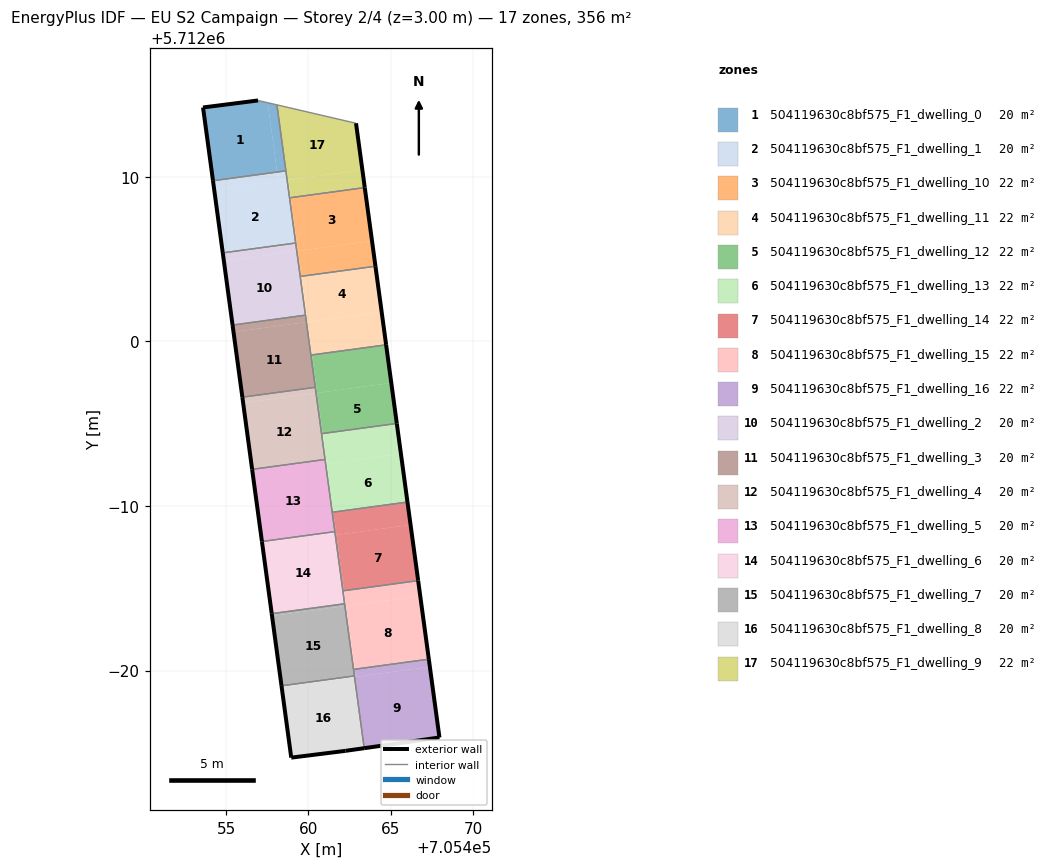
=== STOREY PLAN SPEC (per zone: floor XY polygon, exterior-wall plan segments, windows/doors) ===
zone 1: 504119630c8bf575_F1_dwelling_0  (19.8 m²)
  floor: (705458.10, 5712010.28) (705457.53, 5712014.49) (705456.94, 5712014.63) (705453.60, 5712014.21) (705454.21, 5712009.75)
  floor: (705458.64, 5712010.36) (705458.09, 5712014.36) (705457.53, 5712014.49) (705458.10, 5712010.28)
  exterior wall: (705453.60, 5712014.21) – (705456.94, 5712014.63)  [3.4 m]
  exterior wall: (705454.21, 5712009.75) – (705453.60, 5712014.21)  [4.5 m]
  interior walls: 3
zone 2: 504119630c8bf575_F1_dwelling_1  (19.8 m²)
  floor: (705459.23, 5712005.97) (705458.71, 5712009.79) (705454.28, 5712009.19) (705454.80, 5712005.37)
  floor: (705458.18, 5712009.72) (705458.10, 5712010.28) (705454.21, 5712009.75) (705454.28, 5712009.19)
  floor: (705458.71, 5712009.79) (705458.64, 5712010.36) (705458.10, 5712010.28) (705458.18, 5712009.72) (705454.28, 5712009.19)
  exterior wall: (705454.80, 5712005.37) – (705454.21, 5712009.75)  [4.4 m]
  interior walls: 4
zone 3: 504119630c8bf575_F1_dwelling_10  (22.2 m²)
  floor: (705463.87, 5712006.10) (705463.43, 5712009.34) (705458.93, 5712008.73) (705459.37, 5712005.49)
  floor: (705464.08, 5712004.56) (705463.87, 5712006.10) (705459.37, 5712005.49) (705459.58, 5712003.95)
  floor: (705459.37, 5712005.49) (705458.93, 5712008.73) (705458.86, 5712008.72) (705459.30, 5712005.48)
  floor: (705459.58, 5712003.95) (705459.37, 5712005.49) (705459.30, 5712005.48) (705459.51, 5712003.94)
  exterior wall: (705463.43, 5712009.34) – (705464.08, 5712004.56)  [4.8 m]
  interior walls: 4
zone 4: 504119630c8bf575_F1_dwelling_11  (22.2 m²)
  floor: (705464.45, 5712001.79) (705464.08, 5712004.56) (705459.58, 5712003.95) (705459.95, 5712001.18)
  floor: (705460.23, 5711999.17) (705459.95, 5712001.18) (705459.88, 5712001.17) (705460.15, 5711999.17)
  floor: (705464.72, 5711999.79) (705464.45, 5712001.79) (705459.95, 5712001.18) (705460.23, 5711999.17)
  floor: (705459.95, 5712001.18) (705459.58, 5712003.95) (705459.51, 5712003.94) (705459.88, 5712001.17)
  exterior wall: (705464.08, 5712004.56) – (705464.72, 5711999.79)  [4.8 m]
  interior walls: 4
zone 5: 504119630c8bf575_F1_dwelling_12  (22.2 m²)
  floor: (705465.37, 5711995.01) (705465.04, 5711997.47) (705460.54, 5711996.86) (705460.87, 5711994.40)
  floor: (705465.04, 5711997.47) (705464.72, 5711999.79) (705460.23, 5711999.17) (705460.54, 5711996.86)
  floor: (705460.87, 5711994.40) (705460.54, 5711996.86) (705460.47, 5711996.85) (705460.80, 5711994.39)
  floor: (705460.54, 5711996.86) (705460.23, 5711999.17) (705460.15, 5711999.17) (705460.47, 5711996.85)
  exterior wall: (705464.72, 5711999.79) – (705465.37, 5711995.01)  [4.8 m]
  interior walls: 4
zone 6: 504119630c8bf575_F1_dwelling_13  (22.2 m²)
  floor: (705466.02, 5711990.24) (705465.62, 5711993.16) (705461.12, 5711992.55) (705461.52, 5711989.63)
  floor: (705465.62, 5711993.16) (705465.37, 5711995.01) (705460.87, 5711994.40) (705461.12, 5711992.55)
  floor: (705461.52, 5711989.63) (705461.12, 5711992.55) (705461.05, 5711992.54) (705461.45, 5711989.62)
  floor: (705461.12, 5711992.55) (705460.87, 5711994.40) (705460.80, 5711994.39) (705461.05, 5711992.54)
  exterior wall: (705465.37, 5711995.01) – (705466.02, 5711990.24)  [4.8 m]
  interior walls: 4
zone 7: 504119630c8bf575_F1_dwelling_14  (22.2 m²)
  floor: (705466.67, 5711985.46) (705466.21, 5711988.85) (705461.71, 5711988.24) (705462.17, 5711984.85)
  floor: (705466.21, 5711988.85) (705466.02, 5711990.24) (705461.52, 5711989.63) (705461.71, 5711988.24)
  floor: (705461.71, 5711988.24) (705461.52, 5711989.63) (705461.45, 5711989.62) (705461.64, 5711988.23)
  floor: (705462.17, 5711984.85) (705461.71, 5711988.24) (705461.64, 5711988.23) (705462.10, 5711984.84)
  exterior wall: (705466.02, 5711990.24) – (705466.67, 5711985.46)  [4.8 m]
  interior walls: 4
zone 8: 504119630c8bf575_F1_dwelling_15  (22.2 m²)
  floor: (705467.32, 5711980.69) (705466.80, 5711984.54) (705462.30, 5711983.93) (705462.82, 5711980.08)
  floor: (705466.80, 5711984.54) (705466.67, 5711985.46) (705462.17, 5711984.85) (705462.30, 5711983.93)
  floor: (705462.82, 5711980.08) (705462.30, 5711983.93) (705462.22, 5711983.92) (705462.74, 5711980.07)
  floor: (705462.30, 5711983.93) (705462.17, 5711984.85) (705462.10, 5711984.84) (705462.22, 5711983.92)
  exterior wall: (705466.67, 5711985.46) – (705467.32, 5711980.69)  [4.8 m]
  interior walls: 4
zone 9: 504119630c8bf575_F1_dwelling_16  (22.2 m²)
  floor: (705467.38, 5711980.23) (705467.32, 5711980.69) (705462.82, 5711980.08) (705462.88, 5711979.62)
  floor: (705467.96, 5711975.93) (705467.32, 5711980.69) (705467.38, 5711980.23) (705462.88, 5711979.62) (705462.82, 5711980.08) (705462.74, 5711980.07) (705463.39, 5711975.28)
  exterior wall: (705467.32, 5711980.69) – (705467.96, 5711975.93)  [4.8 m]
  exterior wall: (705467.96, 5711975.93) – (705463.39, 5711975.28)  [4.6 m]
  interior walls: 3
zone 10: 504119630c8bf575_F1_dwelling_2  (19.8 m²)
  floor: (705459.82, 5712001.59) (705459.30, 5712005.48) (705454.87, 5712004.88) (705455.40, 5712000.99)
  floor: (705459.30, 5712005.48) (705459.23, 5712005.97) (705454.80, 5712005.37) (705454.87, 5712004.88)
  exterior wall: (705455.40, 5712000.99) – (705454.80, 5712005.37)  [4.4 m]
  interior walls: 4
zone 11: 504119630c8bf575_F1_dwelling_3  (19.8 m²)
  floor: (705460.42, 5711997.21) (705459.88, 5712001.17) (705455.45, 5712000.57) (705455.99, 5711996.61)
  floor: (705459.88, 5712001.17) (705459.82, 5712001.59) (705455.40, 5712000.99) (705455.45, 5712000.57)
  exterior wall: (705455.99, 5711996.61) – (705455.40, 5712000.99)  [4.4 m]
  interior walls: 4
zone 12: 504119630c8bf575_F1_dwelling_4  (19.8 m²)
  floor: (705461.01, 5711992.82) (705460.47, 5711996.85) (705456.04, 5711996.25) (705456.59, 5711992.22)
  floor: (705460.47, 5711996.85) (705460.42, 5711997.21) (705455.99, 5711996.61) (705456.04, 5711996.25)
  exterior wall: (705456.59, 5711992.22) – (705455.99, 5711996.61)  [4.4 m]
  interior walls: 4
zone 13: 504119630c8bf575_F1_dwelling_5  (19.8 m²)
  floor: (705461.61, 5711988.44) (705461.01, 5711992.82) (705456.59, 5711992.22) (705457.18, 5711987.84)
  exterior wall: (705457.18, 5711987.84) – (705456.59, 5711992.22)  [4.4 m]
  interior walls: 4
zone 14: 504119630c8bf575_F1_dwelling_6  (19.8 m²)
  floor: (705462.20, 5711984.06) (705461.61, 5711988.44) (705457.18, 5711987.84) (705457.78, 5711983.46)
  exterior wall: (705457.78, 5711983.46) – (705457.18, 5711987.84)  [4.4 m]
  interior walls: 4
zone 15: 504119630c8bf575_F1_dwelling_7  (19.8 m²)
  floor: (705462.80, 5711979.67) (705462.22, 5711983.92) (705457.80, 5711983.32) (705458.37, 5711979.07)
  floor: (705462.22, 5711983.92) (705462.20, 5711984.06) (705457.78, 5711983.46) (705457.80, 5711983.32)
  exterior wall: (705458.37, 5711979.07) – (705457.78, 5711983.46)  [4.4 m]
  interior walls: 4
zone 16: 504119630c8bf575_F1_dwelling_8  (19.8 m²)
  floor: (705463.39, 5711975.28) (705462.81, 5711979.61) (705458.38, 5711979.01) (705458.96, 5711974.71) (705462.26, 5711975.12)
  floor: (705462.81, 5711979.61) (705462.80, 5711979.67) (705458.37, 5711979.07) (705458.38, 5711979.01)
  exterior wall: (705458.96, 5711974.71) – (705458.37, 5711979.07)  [4.4 m]
  exterior wall: (705463.39, 5711975.28) – (705462.26, 5711975.12)  [1.1 m]
  exterior wall: (705462.26, 5711975.12) – (705458.96, 5711974.71)  [3.3 m]
  interior walls: 2
zone 17: 504119630c8bf575_F1_dwelling_9  (22.2 m²)
  floor: (705463.43, 5712009.34) (705463.28, 5712010.41) (705458.78, 5712009.80) (705458.93, 5712008.73)
  floor: (705458.93, 5712008.73) (705458.78, 5712009.80) (705458.71, 5712009.79) (705458.86, 5712008.72)
  floor: (705463.28, 5712010.41) (705462.90, 5712013.25) (705458.09, 5712014.36) (705458.86, 5712008.72) (705458.71, 5712009.79)
  exterior wall: (705462.90, 5712013.25) – (705463.43, 5712009.34)  [3.9 m]
  interior walls: 4

=== DERIVED (storey summary) ===
Building: EU S2 Campaign
Storey: 2 of 4  (floor level z = 3.00 m)
Storey gross floor area: 355.7 m²
Zones on this storey: 17
  - 504119630c8bf575_F1_dwelling_0: floor 19.8 m²; exterior wall 7.9 m (23.6 m²); WWR 0.0%
  - 504119630c8bf575_F1_dwelling_1: floor 19.8 m²; exterior wall 4.4 m (13.3 m²); WWR 0.0%
  - 504119630c8bf575_F1_dwelling_10: floor 22.2 m²; exterior wall 4.8 m (14.5 m²); WWR 0.0%
  - 504119630c8bf575_F1_dwelling_11: floor 22.2 m²; exterior wall 4.8 m (14.5 m²); WWR 0.0%
  - 504119630c8bf575_F1_dwelling_12: floor 22.2 m²; exterior wall 4.8 m (14.5 m²); WWR 0.0%
  - 504119630c8bf575_F1_dwelling_13: floor 22.2 m²; exterior wall 4.8 m (14.5 m²); WWR 0.0%
  - 504119630c8bf575_F1_dwelling_14: floor 22.2 m²; exterior wall 4.8 m (14.5 m²); WWR 0.0%
  - 504119630c8bf575_F1_dwelling_15: floor 22.2 m²; exterior wall 4.8 m (14.4 m²); WWR 0.0%
  - 504119630c8bf575_F1_dwelling_16: floor 22.2 m²; exterior wall 9.4 m (28.3 m²); WWR 0.0%
  - 504119630c8bf575_F1_dwelling_2: floor 19.8 m²; exterior wall 4.4 m (13.3 m²); WWR 0.0%
  - 504119630c8bf575_F1_dwelling_3: floor 19.8 m²; exterior wall 4.4 m (13.3 m²); WWR 0.0%
  - 504119630c8bf575_F1_dwelling_4: floor 19.8 m²; exterior wall 4.4 m (13.3 m²); WWR 0.0%
  - 504119630c8bf575_F1_dwelling_5: floor 19.8 m²; exterior wall 4.4 m (13.3 m²); WWR 0.0%
  - 504119630c8bf575_F1_dwelling_6: floor 19.8 m²; exterior wall 4.4 m (13.3 m²); WWR 0.0%
  - 504119630c8bf575_F1_dwelling_7: floor 19.8 m²; exterior wall 4.4 m (13.3 m²); WWR 0.0%
  - 504119630c8bf575_F1_dwelling_8: floor 19.8 m²; exterior wall 8.9 m (26.6 m²); WWR 0.0%
  - 504119630c8bf575_F1_dwelling_9: floor 22.2 m²; exterior wall 3.9 m (11.8 m²); WWR 0.0%
Zone adjacency (shared interzone walls):
  - 504119630c8bf575_F1_dwelling_0 ↔ 504119630c8bf575_F1_dwelling_1
  - 504119630c8bf575_F1_dwelling_0 ↔ 504119630c8bf575_F1_dwelling_9
  - 504119630c8bf575_F1_dwelling_1 ↔ 504119630c8bf575_F1_dwelling_10
  - 504119630c8bf575_F1_dwelling_1 ↔ 504119630c8bf575_F1_dwelling_2
  - 504119630c8bf575_F1_dwelling_1 ↔ 504119630c8bf575_F1_dwelling_9
  - 504119630c8bf575_F1_dwelling_10 ↔ 504119630c8bf575_F1_dwelling_11
  - 504119630c8bf575_F1_dwelling_10 ↔ 504119630c8bf575_F1_dwelling_2
  - 504119630c8bf575_F1_dwelling_10 ↔ 504119630c8bf575_F1_dwelling_9
  - 504119630c8bf575_F1_dwelling_11 ↔ 504119630c8bf575_F1_dwelling_12
  - 504119630c8bf575_F1_dwelling_11 ↔ 504119630c8bf575_F1_dwelling_2
  - 504119630c8bf575_F1_dwelling_11 ↔ 504119630c8bf575_F1_dwelling_3
  - 504119630c8bf575_F1_dwelling_12 ↔ 504119630c8bf575_F1_dwelling_13
  - 504119630c8bf575_F1_dwelling_12 ↔ 504119630c8bf575_F1_dwelling_3
  - 504119630c8bf575_F1_dwelling_12 ↔ 504119630c8bf575_F1_dwelling_4
  - 504119630c8bf575_F1_dwelling_13 ↔ 504119630c8bf575_F1_dwelling_14
  - 504119630c8bf575_F1_dwelling_13 ↔ 504119630c8bf575_F1_dwelling_4
  - 504119630c8bf575_F1_dwelling_13 ↔ 504119630c8bf575_F1_dwelling_5
  - 504119630c8bf575_F1_dwelling_14 ↔ 504119630c8bf575_F1_dwelling_15
  - 504119630c8bf575_F1_dwelling_14 ↔ 504119630c8bf575_F1_dwelling_5
  - 504119630c8bf575_F1_dwelling_14 ↔ 504119630c8bf575_F1_dwelling_6
  - 504119630c8bf575_F1_dwelling_15 ↔ 504119630c8bf575_F1_dwelling_16
  - 504119630c8bf575_F1_dwelling_15 ↔ 504119630c8bf575_F1_dwelling_6
  - 504119630c8bf575_F1_dwelling_15 ↔ 504119630c8bf575_F1_dwelling_7
  - 504119630c8bf575_F1_dwelling_16 ↔ 504119630c8bf575_F1_dwelling_7
  - 504119630c8bf575_F1_dwelling_16 ↔ 504119630c8bf575_F1_dwelling_8
  - 504119630c8bf575_F1_dwelling_2 ↔ 504119630c8bf575_F1_dwelling_3
  - 504119630c8bf575_F1_dwelling_3 ↔ 504119630c8bf575_F1_dwelling_4
  - 504119630c8bf575_F1_dwelling_4 ↔ 504119630c8bf575_F1_dwelling_5
  - 504119630c8bf575_F1_dwelling_5 ↔ 504119630c8bf575_F1_dwelling_6
  - 504119630c8bf575_F1_dwelling_6 ↔ 504119630c8bf575_F1_dwelling_7
  - 504119630c8bf575_F1_dwelling_7 ↔ 504119630c8bf575_F1_dwelling_8